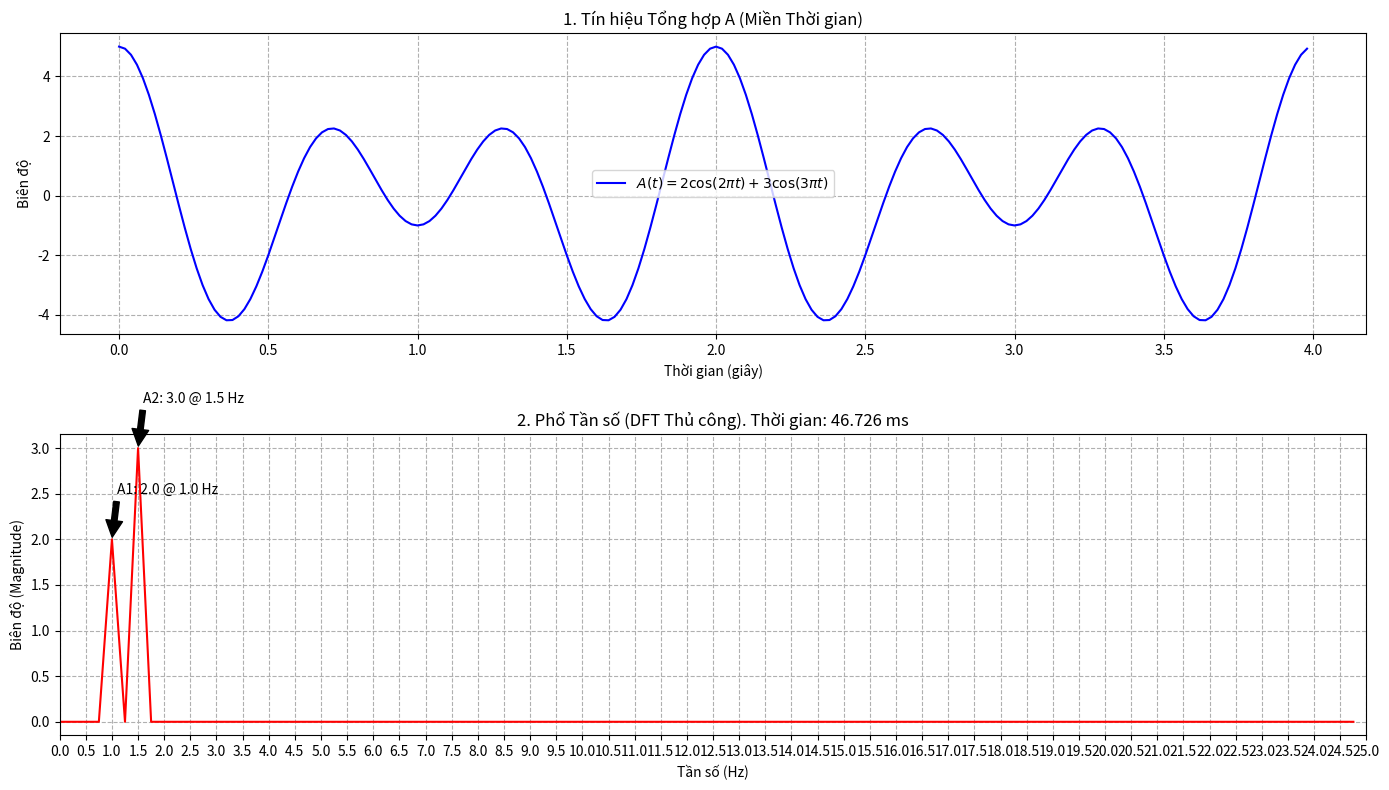

Generate this figure with matplotlib:
import numpy as np
import matplotlib.pyplot as plt
import time # Import thư viện thời gian để đo hiệu suất

# --- HÀM DFT THỦ CÔNG (O(N^2)) ĐÃ SỬA LỖI ---
def dft_manual(x):
    """
    Tính DFT rời rạc (Discrete Fourier Transform) thủ công.
    """
    N = len(x)
    X = np.zeros(N, dtype=np.complex128) 
    
    for k in range(N):
        for n in range(N):
            twiddle_factor = np.exp(-1j * 2 * np.pi * k * n / N) #tính toán hệ số W_N
            X[k] += x[n] * twiddle_factor
            
    return X
# ------------------------------------------------

# --- 1. Thiết lập Tham số Lấy mẫu ---
Fs = 50.0  # Tần số lấy mẫu (Hz)
T = 4.0    # Thời gian lấy mẫu (giây)
N = int(Fs * T) # Tổng số mẫu
t = np.linspace(0.0, T, N, endpoint=False)

# --- 2. Định nghĩa Tín hiệu ---
f1, A1 = 1.0, 2.0
f2, A2 = 1.5, 3.0
signal_A = (A1 * np.cos(2.0 * np.pi * f1 * t)) + (A2 * np.cos(2.0 * np.pi * f2 * t))

# --- 3. Thực hiện DFT Thủ công và ĐO THỜI GIAN ---

start_time = time.perf_counter() # Bắt đầu đo
dft_output = dft_manual(signal_A)
end_time = time.perf_counter()   # Kết thúc đo

calculation_time = (end_time - start_time) * 1000 # Chuyển sang mili giây (ms)

# --- 4. Chuẩn hóa và Ánh xạ Tần số (Miền Tần số) ---
magnitude = np.abs(dft_output) #chuyển từ số phức sang phổ biên độ
magnitude = magnitude[:N // 2] #chỉ cần giữ lại nửa phổ đầu

magnitude[1:] = 2 * magnitude[1:] # bù lại một nửa năng lượng đã mất do bỏ nửa sau
magnitude = magnitude / N #chuẩn hóa

freq = np.fft.fftfreq(N, 1/Fs)[:N // 2] #tạo trục tần số


# --- 5. Trực quan hóa Kết quả ---

plt.figure(figsize=(14, 8))

# Biểu đồ 1: Sóng Giao động (Miền Thời gian)
plt.subplot(2, 1, 1)
plt.plot(t, signal_A, label=r'$A(t) = 2\cos(2\pi t) + 3\cos(3\pi t)$', color='blue')
plt.title('1. Tín hiệu Tổng hợp A (Miền Thời gian)')
plt.xlabel('Thời gian (giây)')
plt.ylabel('Biên độ')
plt.grid(True, linestyle='--')
plt.legend()

# Biểu đồ 2: Phân rã Tín hiệu (Miền Tần số)
plt.subplot(2, 1, 2)
plt.plot(freq, magnitude, color='red')
plt.title(f'2. Phổ Tần số (DFT Thủ công). Thời gian: {calculation_time:.3f} ms')
plt.xlabel('Tần số (Hz)')
plt.ylabel('Biên độ (Magnitude)')
plt.xlim(0, Fs / 2)
plt.xticks(np.arange(0, Fs / 2 + 0.5, 0.5)) 
plt.grid(True, linestyle='--')

# Thêm chú thích
plt.annotate(f'A1: {A1} @ {f1} Hz', 
             xy=(f1, A1), 
             xytext=(f1 + 0.1, A1 + 0.5),
             arrowprops=dict(facecolor='black', shrink=0.05),
             fontsize=10)

plt.annotate(f'A2: {A2} @ {f2} Hz', 
             xy=(f2, A2), 
             xytext=(f2 + 0.1, A2 + 0.5),
             arrowprops=dict(facecolor='black', shrink=0.05),
             fontsize=10)

plt.tight_layout()
plt.show()

# --- Kết quả in ra Console ---
print("-" * 50)
print(f"Tổng số mẫu N: {N}")
print(f"Thời gian tính toán DFT (O(N^2)): {calculation_time:.3f} ms")
print(f"Biên độ tại f1={f1} Hz: {magnitude[int(f1*T)]:.2f}")
print(f"Biên độ tại f2={f2} Hz: {magnitude[int(f2*T)]:.2f}")